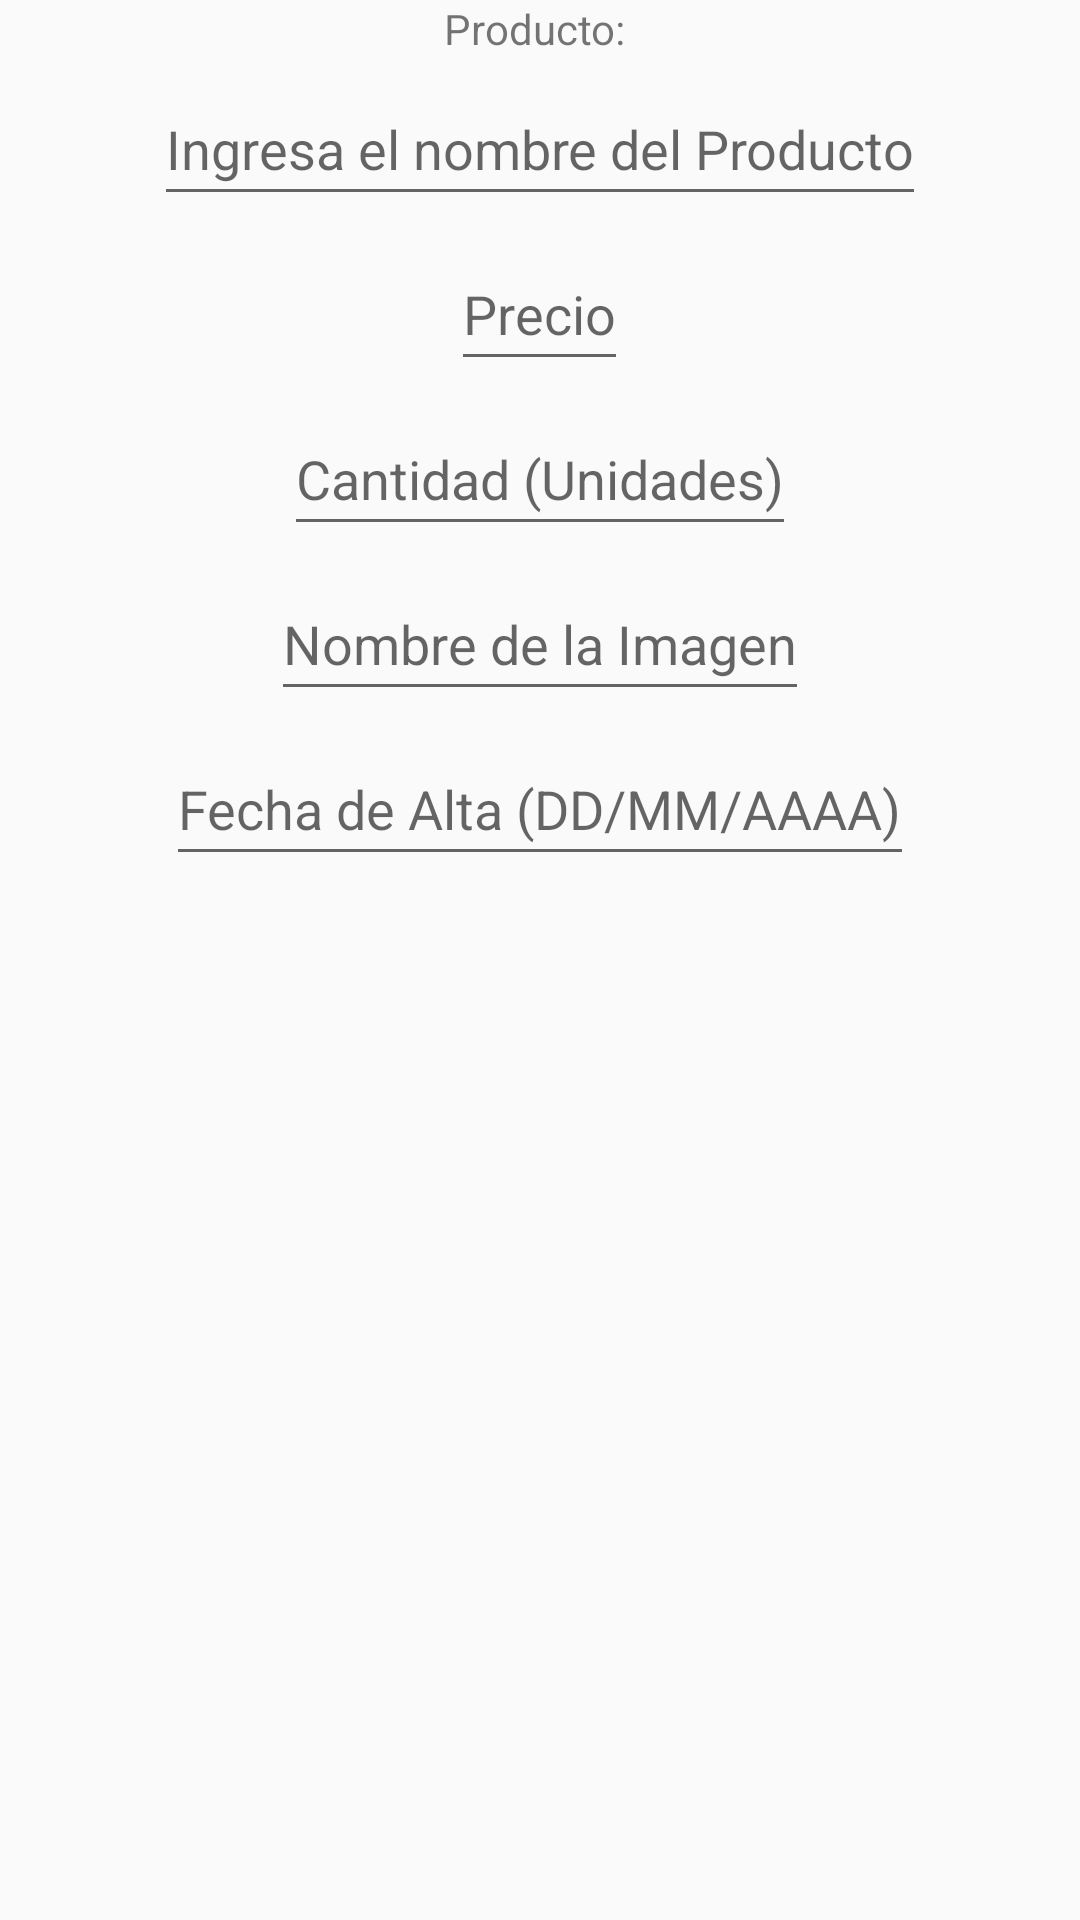

Produce the Android XML layout that renders to this screen, including the resource entries it uses.
<!-- AndroidManifest.xml: application theme Theme.ExtraOrd3 -->
<!-- res/layout/insertpdto.xml -->
<?xml version="1.0" encoding="utf-8"?>
<RelativeLayout xmlns:android="http://schemas.android.com/apk/res/android"
    android:layout_width="match_parent"
    android:layout_height="match_parent"
    >

    <TextView
        android:id="@+id/nameP"
        android:layout_width="wrap_content"
        android:layout_height="wrap_content"
        android:layout_centerHorizontal="true"
        android:text="Producto: "
        />

    <EditText
        android:id="@+id/edtNom"
        android:layout_width="wrap_content"
        android:layout_height="wrap_content"
        android:layout_below="@id/nameP"
        android:layout_centerHorizontal="true"
        android:layout_marginTop="5dp"
        android:hint="Ingresa el nombre del Producto"
        android:inputType="text"
        android:minHeight="48dp" />

    <EditText
        android:id="@+id/edtCost"
        android:layout_width="wrap_content"
        android:layout_height="wrap_content"
        android:layout_below="@id/edtNom"
        android:layout_centerHorizontal="true"
        android:layout_marginTop="7dp"
        android:hint="Precio"
        android:inputType="number"
        android:minHeight="48dp" />

    <EditText
        android:id="@+id/edtUnit"
        android:layout_width="wrap_content"
        android:layout_height="wrap_content"
        android:layout_below="@id/edtCost"
        android:layout_centerHorizontal="true"
        android:layout_marginTop="7dp"
        android:hint="Cantidad (Unidades)"
        android:inputType="number"
        android:minHeight="48dp" />

    <EditText
        android:id="@+id/edtImg"
        android:layout_width="wrap_content"
        android:layout_height="wrap_content"
        android:layout_below="@id/edtUnit"
        android:layout_centerHorizontal="true"
        android:layout_marginTop="7dp"
        android:hint="Nombre de la Imagen"
        android:inputType="text"
        android:minHeight="48dp" />

    <EditText
        android:id="@+id/edtDate"
        android:layout_width="wrap_content"
        android:layout_height="wrap_content"
        android:layout_below="@id/edtImg"
        android:layout_centerHorizontal="true"
        android:layout_marginTop="7dp"
        android:hint="Fecha de Alta (DD/MM/AAAA)"
        android:inputType="datetime"
        android:minHeight="48dp" />

</RelativeLayout>
<!-- resources referenced by this layout -->
<resources>
  <style name="Theme.ExtraOrd3" parent="Theme.AppCompat.Light.DarkActionBar">
          
          <item name="colorPrimary">@color/purple_500</item>
          <item name="colorPrimaryDark">@color/purple_700</item>
          <item name="colorAccent">@color/teal_200</item>
          
      </style>
  <!-- not gathered from this repository: default colours our renderer supplied (Android Studio template values) -->
  <color name="purple_500">#FF6200EE</color>
  <color name="purple_700">#FF3700B3</color>
  <color name="teal_200">#FF03DAC5</color>
</resources>
